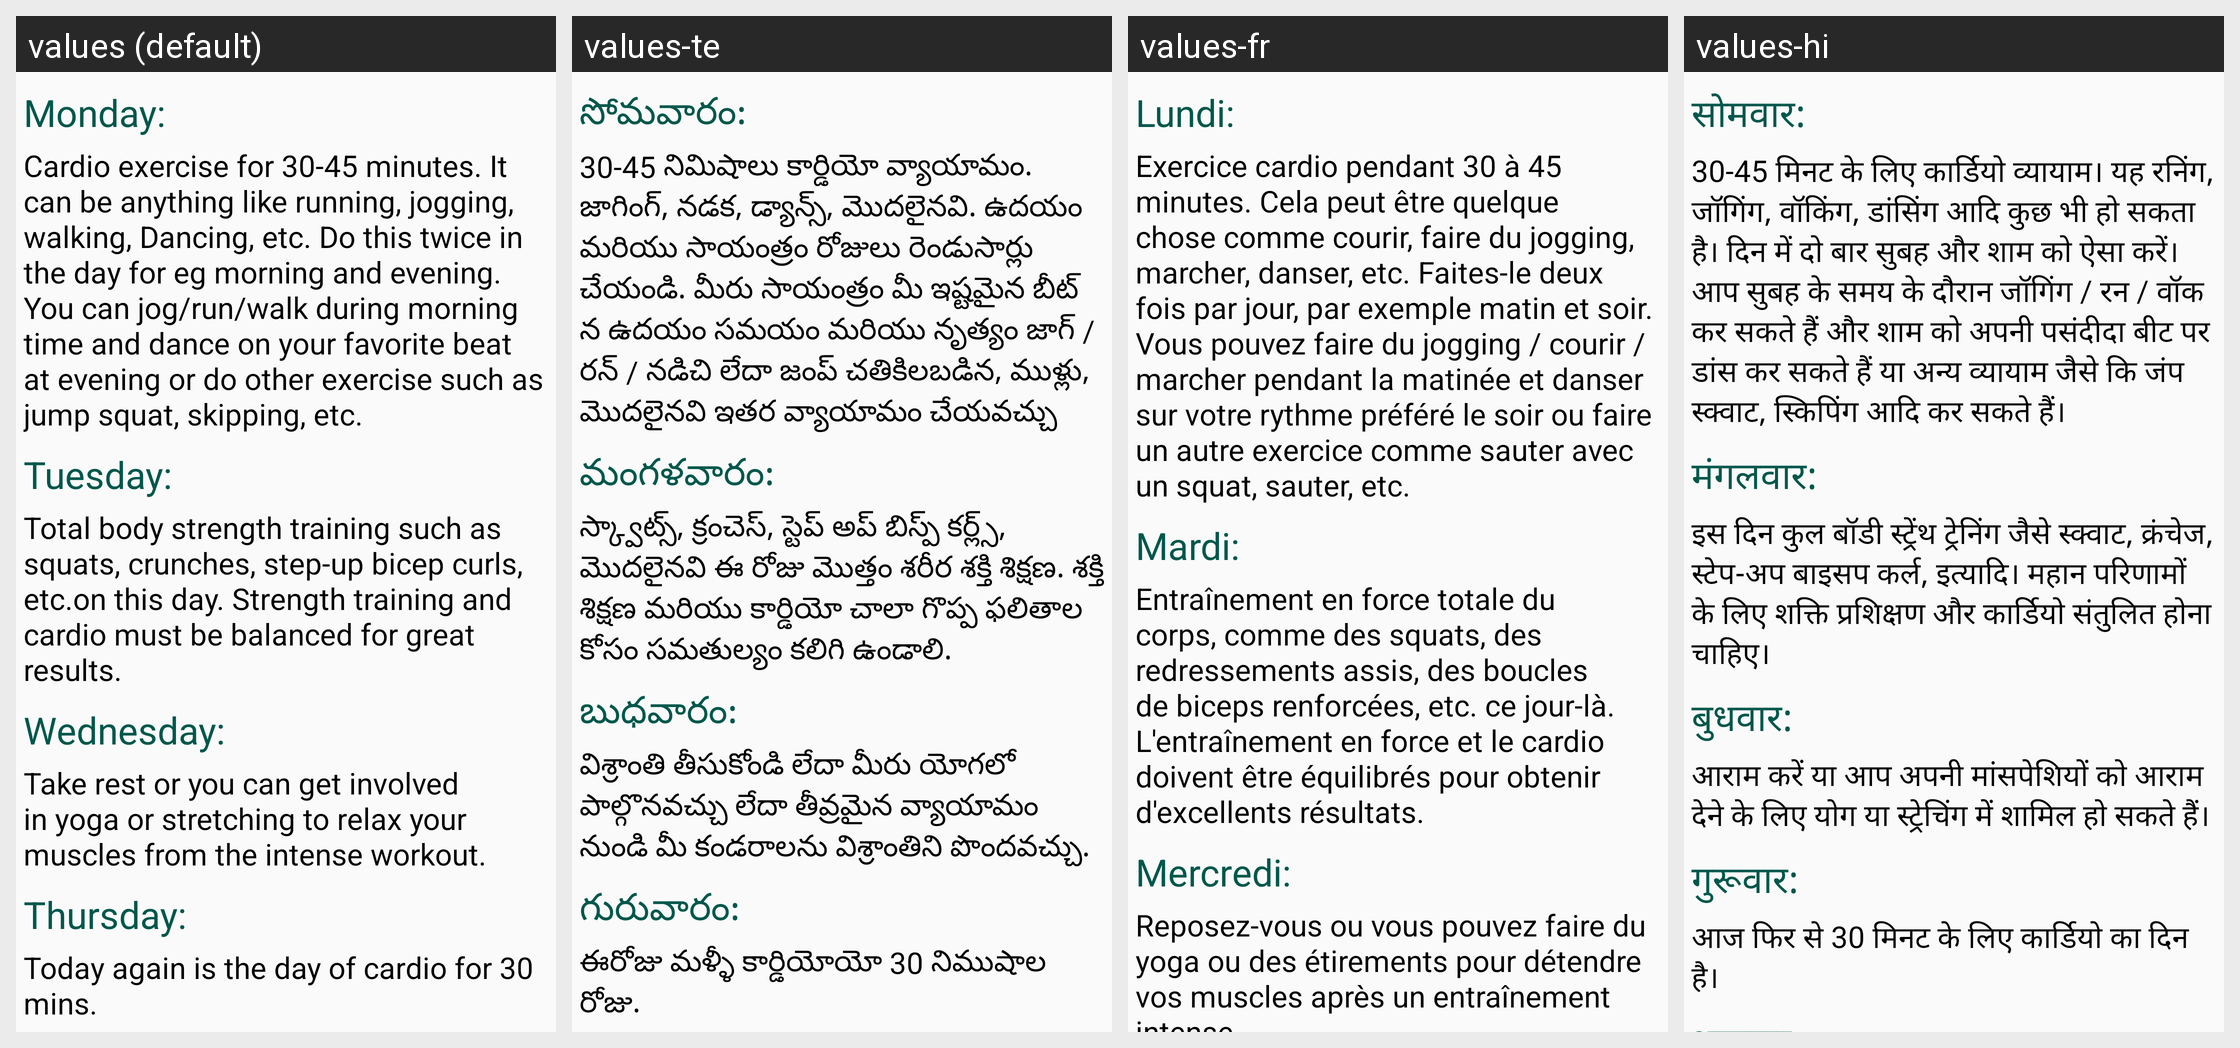

Strings drawn on this Android screen and how each of the app's shown locales translates them:
Android screen res/layout/workoutmanagementfragment_tab1.xml rendered under 4 locales, left to right: values (default), values-te, values-fr, values-hi. Device: Nexus 5 (rendered at 1080×1920; each locale shown at half size, 540×960, under a caption strip naming it); theme AppTheme.
Strings drawn on this screen, with the default value and each locale's value (text and hints the layout hard-codes, and strings that could not be matched under every locale, appear in the picture but are not listed):

mon
  values: Monday:
  values-te: సోమవారం:
  values-fr: Lundi:
  values-hi: सोमवार:

mon1
  values: Cardio exercise for 30-45 minutes. It can be anything like running, jogging, walking, Dancing, etc. Do this twice in the day for eg morning and evening. You can jog/run/walk during morning time and dance on your favorite beat at evening or do other exercise such as jump squat, skipping, etc.
  values-te: 30-45 నిమిషాలు కార్డియో వ్యాయామం. జాగింగ్, నడక, డ్యాన్స్, మొదలైనవి. ఉదయం మరియు సాయంత్రం రోజులు రెండుసార్లు చేయండి. మీరు సాయంత్రం మీ ఇష్టమైన బీట్ న ఉదయం సమయం మరియు నృత్యం జాగ్ / రన్ / నడిచి లేదా జంప్ చతికిలబడిన, ముళ్లు, మొదలైనవి ఇతర వ్యాయామం చేయవచ్చు
  values-fr: Exercice cardio pendant 30 à 45 minutes. Cela peut être quelque chose comme courir, faire du jogging, marcher, danser, etc. Faites-le deux fois par jour, par exemple matin et soir. Vous pouvez faire du jogging / courir / marcher pendant la matinée et danser sur votre rythme préféré le soir ou faire un autre exercice comme sauter avec un squat, sauter, etc.
  values-hi: 30-45 मिनट के लिए कार्डियो व्यायाम। यह रनिंग, जॉगिंग, वॉकिंग, डांसिंग आदि कुछ भी हो सकता है। दिन में दो बार सुबह और शाम को ऐसा करें। आप सुबह के समय के दौरान जॉगिंग / रन / वॉक कर सकते हैं और शाम को अपनी पसंदीदा बीट पर डांस कर सकते हैं या अन्य व्यायाम जैसे कि जंप स्क्वाट, स्किपिंग आदि कर सकते हैं।

tue
  values: Tuesday:
  values-te: మంగళవారం:
  values-fr: Mardi:
  values-hi: मंगलवार:

tue1
  values: Total body strength training such as squats, crunches, step-up bicep curls, etc.on this day. Strength training and cardio must be balanced for great results.
  values-te: స్క్వాట్స్, క్రంచెస్, స్టెప్ అప్ బిస్ప్ కర్ల్స్, మొదలైనవి ఈ రోజు మొత్తం శరీర శక్తి శిక్షణ. శక్తి శిక్షణ మరియు కార్డియో చాలా గొప్ప ఫలితాల కోసం సమతుల్యం కలిగి ఉండాలి.
  values-fr: Entraînement en force totale du corps, comme des squats, des redressements assis, des boucles de biceps renforcées, etc. ce jour-là. L'entraînement en force et le cardio doivent être équilibrés pour obtenir d'excellents résultats.
  values-hi: इस दिन कुल बॉडी स्ट्रेंथ ट्रेनिंग जैसे स्क्वाट, क्रंचेज, स्टेप-अप बाइसप कर्ल, इत्यादि। महान परिणामों के लिए शक्ति प्रशिक्षण और कार्डियो संतुलित होना चाहिए।

wed
  values: Wednesday:
  values-te: బుధవారం:
  values-fr: Mercredi:
  values-hi: बुधवार:

wed1
  values: Take rest or you can get involved in yoga or stretching to relax your muscles from the intense workout.
  values-te: విశ్రాంతి తీసుకోండి లేదా మీరు యోగలో పాల్గొనవచ్చు లేదా తీవ్రమైన వ్యాయామం నుండి మీ కండరాలను విశ్రాంతిని పొందవచ్చు.
  values-fr: Reposez-vous ou vous pouvez faire du yoga ou des étirements pour détendre vos muscles après un entraînement intense.
  values-hi: आराम करें या आप अपनी मांसपेशियों को आराम देने के लिए योग या स्ट्रेचिंग में शामिल हो सकते हैं।
